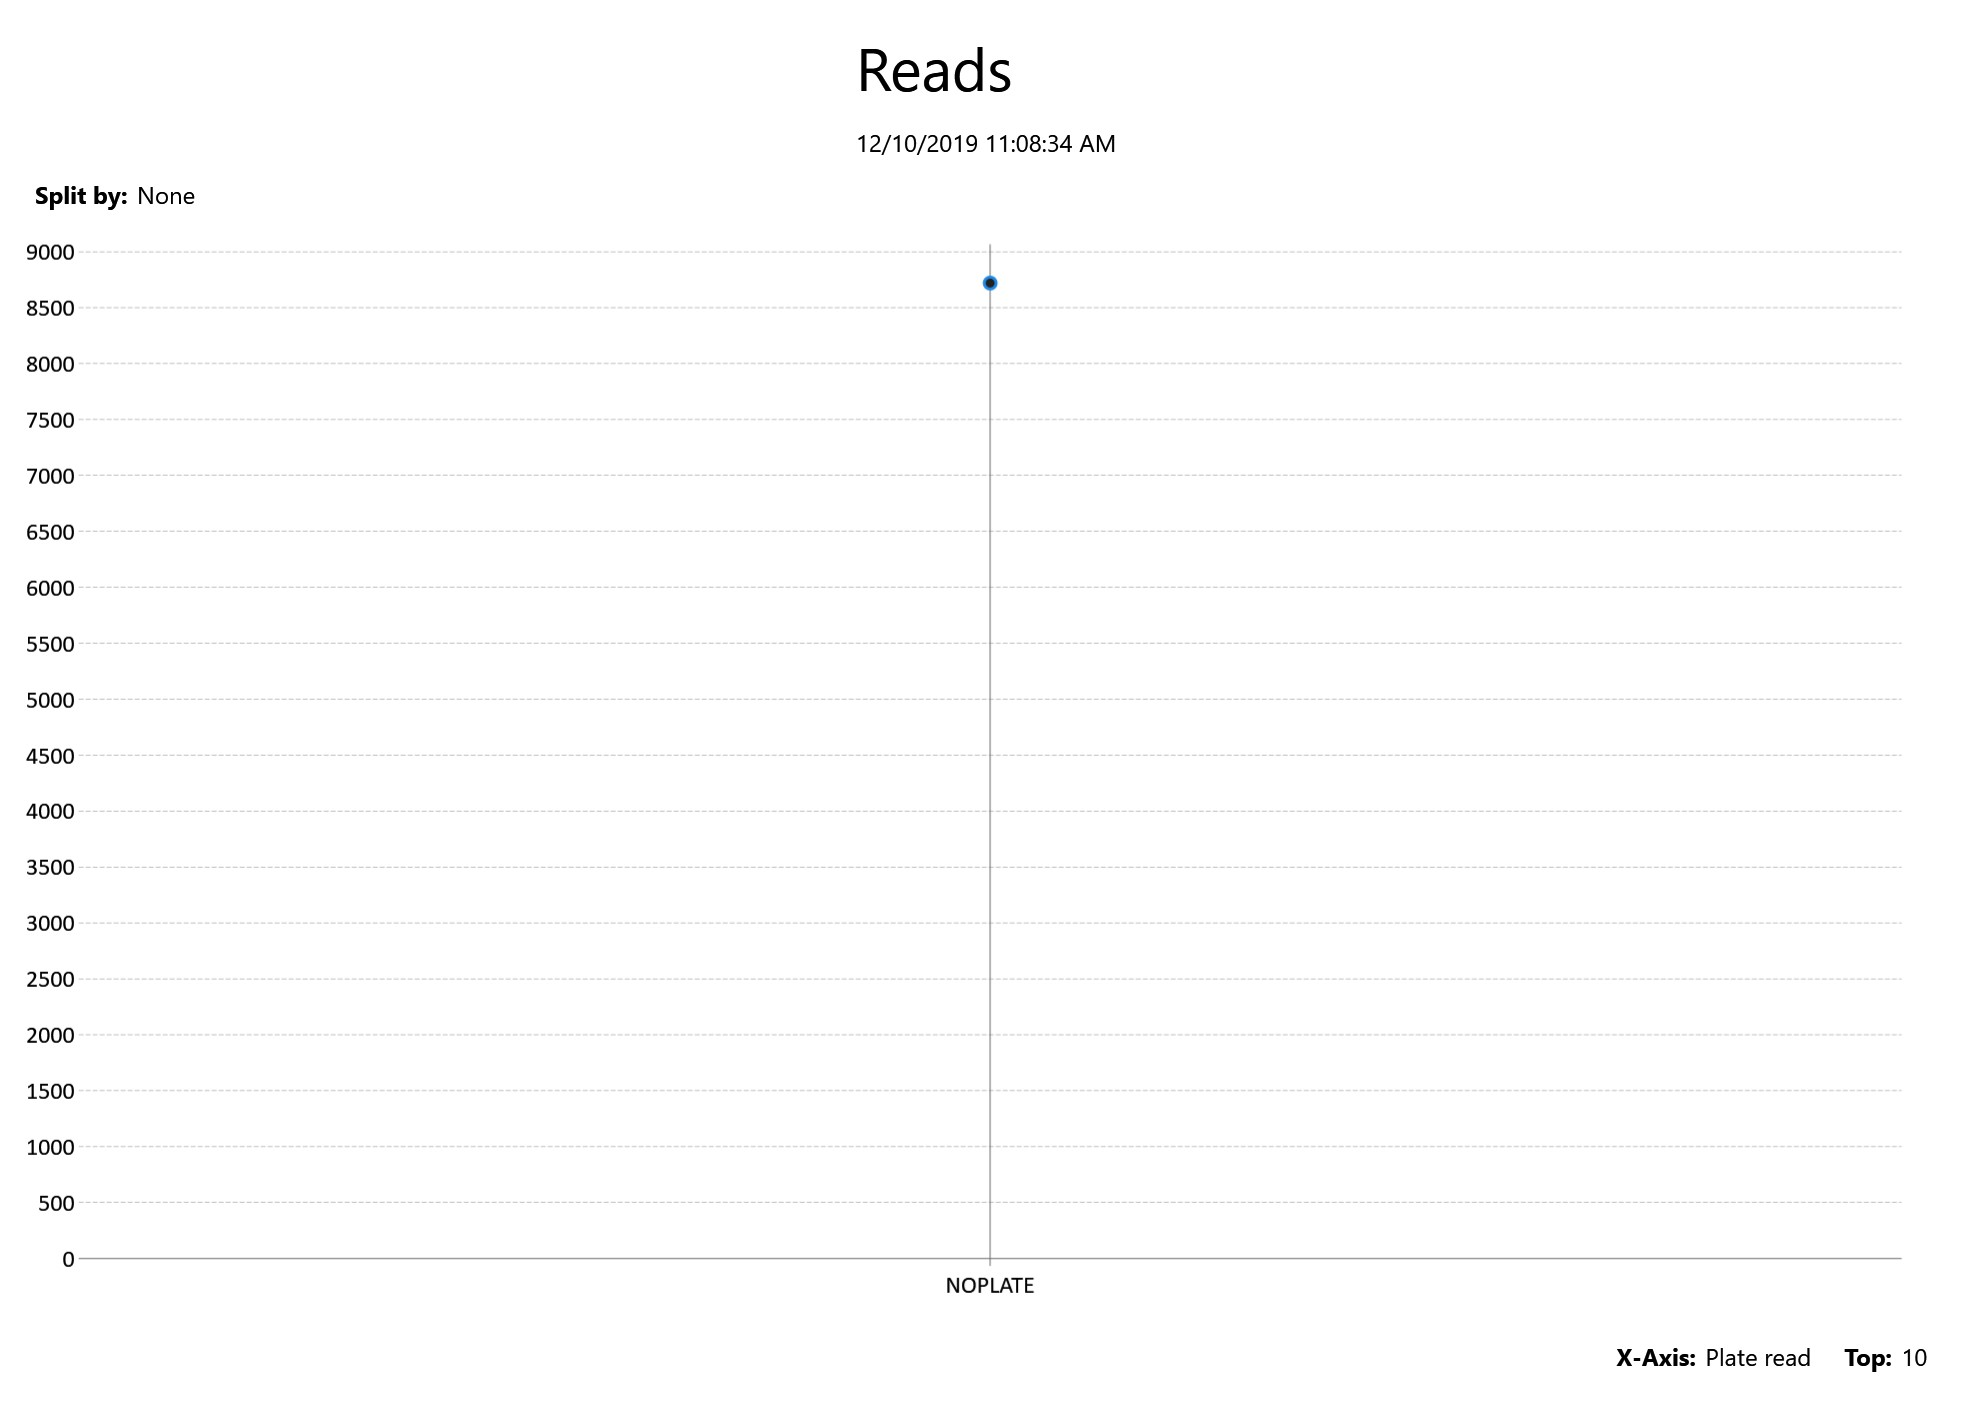

The data file committed next to this chart (first rows):
Plate read, Plate image, Context image, Address, Patroller, LPR unit, User, Event timestamp, Rule, Manual capture, Device
NOPLATE, C:\Users\gerardo\Documents\Image0-0 (73)…, C:\Users\gerardo\Documents\Image1-0 (73)…, , , SHARPV03090, , 12/2/2019 6:00:17 AM, , No, PG4 East Entry
NOPLATE, C:\Users\gerardo\Documents\Image0-0 (73)…, C:\Users\gerardo\Documents\Image1-1 (73)…, , , SHARPV03682, , 12/2/2019 6:04:11 AM, , No, PG3 South East Exit
NOPLATE, C:\Users\gerardo\Documents\Image0-0 (73)…, C:\Users\gerardo\Documents\Image1-2 (73)…, , , SHARPV03161, , 12/2/2019 6:07:51 AM, , No, PG6 East Entry
NOPLATE, C:\Users\gerardo\Documents\Image0-3 (42)…, C:\Users\gerardo\Documents\Image1-3 (73)…, , , SHARPXS0861, , 12/2/2019 6:13:09 AM, , No, PG3 North East Entry
NOPLATE, C:\Users\gerardo\Documents\Image0-3 (42)…, C:\Users\gerardo\Documents\Image1-4 (73)…, , , SHARPXS0862, , 12/2/2019 6:17:57 AM, , No, PG3 East Exit
NOPLATE, C:\Users\gerardo\Documents\Image0-0 (73)…, C:\Users\gerardo\Documents\Image1-5 (73)…, , , SHARPV03090, , 12/2/2019 6:17:59 AM, , No, PG4 East Entry
NOPLATE, C:\Users\gerardo\Documents\Image0-3 (42)…, C:\Users\gerardo\Documents\Image1-6 (73)…, , , SHARPXS0861, , 12/2/2019 6:18:05 AM, , No, PG3 East Entry
NOPLATE, C:\Users\gerardo\Documents\Image0-0 (73)…, C:\Users\gerardo\Documents\Image1-7 (73)…, , , SHARPV03682, , 12/2/2019 6:19:02 AM, , No, PG3 South East Exit
NOPLATE, C:\Users\gerardo\Documents\Image0-0 (73)…, C:\Users\gerardo\Documents\Image1-8 (73)…, , , SHARPV03132, , 12/2/2019 6:21:09 AM, , No, PG6 West Entry
NOPLATE, C:\Users\gerardo\Documents\Image0-3 (42)…, C:\Users\gerardo\Documents\Image1-9 (73)…, , , SHARPXS0865, , 12/2/2019 6:22:32 AM, , No, PG2 SE (Center) Entry
NOPLATE, C:\Users\gerardo\Documents\Image0-0 (73)…, C:\Users\gerardo\Documents\Image1-10 (73…, , , SHARPV03066, , 12/2/2019 6:25:04 AM, , No, PG4 South East Exit
NOPLATE, C:\Users\gerardo\Documents\Image0-0 (73)…, C:\Users\gerardo\Documents\Image1-11 (73…, , , SHARPV03261, , 12/2/2019 6:25:09 AM, , No, PG6 West Exit
NOPLATE, C:\Users\gerardo\Documents\Image0-3 (42)…, C:\Users\gerardo\Documents\Image1-12 (72…, , , SHARPXS0861, , 12/2/2019 6:27:04 AM, , No, PG3 North East Entry
NOPLATE, C:\Users\gerardo\Documents\Image0-3 (42)…, C:\Users\gerardo\Documents\Image1-13 (72…, , , SHARPXS0862, , 12/2/2019 6:27:10 AM, , No, PG3 East Exit
NOPLATE, C:\Users\gerardo\Documents\Image0-0 (73)…, C:\Users\gerardo\Documents\Image1-14 (72…, , , SHARPV03066, , 12/2/2019 6:29:28 AM, , No, PG4 South East Exit
NOPLATE, C:\Users\gerardo\Documents\Image0-0 (73)…, C:\Users\gerardo\Documents\Image1-15 (72…, , , SHARPV03066, , 12/2/2019 6:29:46 AM, , No, PG4 South East Exit
NOPLATE, C:\Users\gerardo\Documents\Image0-0 (73)…, C:\Users\gerardo\Documents\Image1-16 (72…, , , SHARPV03287, , 12/2/2019 6:29:51 AM, , No, PG3 West Exit
NOPLATE, C:\Users\gerardo\Documents\Image0-3 (42)…, C:\Users\gerardo\Documents\Image1-17 (72…, , , SHARPXS0861, , 12/2/2019 6:32:03 AM, , No, PG3 East Entry
NOPLATE, C:\Users\gerardo\Documents\Image0-3 (42)…, C:\Users\gerardo\Documents\Image1-18 (72…, , , SHARPXS0832, , 12/2/2019 6:32:05 AM, , No, PG1 East (Center) Entry
NOPLATE, C:\Users\gerardo\Documents\Image0-0 (73)…, C:\Users\gerardo\Documents\Image1-19 (72…, , , SHARPV03066, , 12/2/2019 6:34:56 AM, , No, PG4 South East Exit
NOPLATE, C:\Users\gerardo\Documents\Image0-3 (42)…, C:\Users\gerardo\Documents\Image1-20 (72…, , , SHARPXS0832, , 12/2/2019 6:39:33 AM, , No, PG1 East (Center) Entry
NOPLATE, C:\Users\gerardo\Documents\Image0-0 (73)…, C:\Users\gerardo\Documents\Image1-21 (72…, , , SHARPV03090, , 12/2/2019 6:41:51 AM, , No, PG4 East Entry
NOPLATE, C:\Users\gerardo\Documents\Image0-0 (73)…, C:\Users\gerardo\Documents\Image1-22 (72…, , , SHARPV03287, , 12/2/2019 6:42:12 AM, , No, PG3 West Exit
NOPLATE, C:\Users\gerardo\Documents\Image0-0 (73)…, C:\Users\gerardo\Documents\Image1-23 (72…, , , SHARPV03066, , 12/2/2019 6:44:05 AM, , No, PG4 South East Exit
NOPLATE, C:\Users\gerardo\Documents\Image0-3 (42)…, C:\Users\gerardo\Documents\Image1-24 (72…, , , SHARPXS0866, , 12/2/2019 6:44:29 AM, , No, PG2 SE Exit
NOPLATE, C:\Users\gerardo\Documents\Image0-3 (42)…, C:\Users\gerardo\Documents\Image1-25 (72…, , , SHARPXS0861, , 12/2/2019 6:45:25 AM, , No, PG3 North East Entry
NOPLATE, C:\Users\gerardo\Documents\Image0-3 (42)…, C:\Users\gerardo\Documents\Image1-26 (72…, , , SHARPXS0832, , 12/2/2019 6:45:38 AM, , No, PG1 East (Center) Entry
NOPLATE, C:\Users\gerardo\Documents\Image0-3 (42)…, C:\Users\gerardo\Documents\Image1-27 (72…, , , SHARPXS0832, , 12/2/2019 6:45:39 AM, , No, PG1 East Entry
NOPLATE, C:\Users\gerardo\Documents\Image0-3 (42)…, C:\Users\gerardo\Documents\Image1-28 (72…, , , SHARPXS0861, , 12/2/2019 6:46:24 AM, , No, PG3 East Entry
NOPLATE, C:\Users\gerardo\Documents\Image0-0 (73)…, C:\Users\gerardo\Documents\Image1-29 (72…, , , SHARPV03287, , 12/2/2019 6:46:55 AM, , No, PG3 West Exit
NOPLATE, C:\Users\gerardo\Documents\Image0-0 (73)…, C:\Users\gerardo\Documents\Image1-30 (72…, , , SHARPV03069, , 12/2/2019 6:50:04 AM, , No, PG5 West Exit
NOPLATE, C:\Users\gerardo\Documents\Image0-0 (73)…, C:\Users\gerardo\Documents\Image1-31 (72…, , , SHARPV04650, , 12/2/2019 6:50:45 AM, , No, PG5 West Entry
NOPLATE, C:\Users\gerardo\Documents\Image0-3 (42)…, C:\Users\gerardo\Documents\Image1-32 (71…, , , SHARPXS0832, , 12/2/2019 6:52:38 AM, , No, PG1 East Entry
NOPLATE, C:\Users\gerardo\Documents\Image0-0 (73)…, C:\Users\gerardo\Documents\Image1-33 (71…, , , SHARPV03090, , 12/2/2019 6:53:23 AM, , No, PG4 East Entry
NOPLATE, C:\Users\gerardo\Documents\Image0-3 (42)…, C:\Users\gerardo\Documents\Image1-34 (70…, , , SHARPXS0861, , 12/2/2019 6:59:57 AM, , No, PG3 North East Entry
NOPLATE, C:\Users\gerardo\Documents\Image0-0 (73)…, C:\Users\gerardo\Documents\Image1-35 (70…, , , SHARPV03132, , 12/2/2019 7:00:32 AM, , No, PG6 West Entry
NOPLATE, C:\Users\gerardo\Documents\Image0-0 (73)…, C:\Users\gerardo\Documents\Image1-36 (70…, , , SHARPV03287, , 12/2/2019 7:01:30 AM, , No, PG3 West Exit
NOPLATE, C:\Users\gerardo\Documents\Image0-0 (73)…, C:\Users\gerardo\Documents\Image1-37 (70…, , , SHARPV03069, , 12/2/2019 7:05:14 AM, , No, PG5 West Exit
NOPLATE, C:\Users\gerardo\Documents\Image0-0 (73)…, C:\Users\gerardo\Documents\Image1-38 (70…, , , SHARPV03090, , 12/2/2019 7:09:24 AM, , No, PG4 East Entry
NOPLATE, C:\Users\gerardo\Documents\Image0-3 (42)…, C:\Users\gerardo\Documents\Image1-39 (70…, , , SHARPXS0861, , 12/2/2019 7:09:59 AM, , No, PG3 North East Entry
NOPLATE, C:\Users\gerardo\Documents\Image0-0 (73)…, C:\Users\gerardo\Documents\Image1-40 (70…, , , SHARPV03682, , 12/2/2019 7:12:06 AM, , No, PG3 South East Exit
NOPLATE, C:\Users\gerardo\Documents\Image0-3 (42)…, C:\Users\gerardo\Documents\Image1-41 (70…, , , SHARPXS0861, , 12/2/2019 7:14:03 AM, , No, PG3 East Entry
NOPLATE, C:\Users\gerardo\Documents\Image0-3 (42)…, C:\Users\gerardo\Documents\Image1-42 (70…, , , SHARPXS0832, , 12/2/2019 7:14:24 AM, , No, PG1 East (Center) Entry
NOPLATE, C:\Users\gerardo\Documents\Image0-0 (73)…, C:\Users\gerardo\Documents\Image1-43 (70…, , , SHARPV04650, , 12/2/2019 7:14:27 AM, , No, PG5 West Entry
NOPLATE, C:\Users\gerardo\Documents\Image0-0 (73)…, C:\Users\gerardo\Documents\Image1-44 (69…, , , SHARPV03069, , 12/2/2019 7:14:30 AM, , No, PG5 West Exit
NOPLATE, C:\Users\gerardo\Documents\Image0-0 (73)…, C:\Users\gerardo\Documents\Image1-45 (69…, , , SHARPV03090, , 12/2/2019 7:15:53 AM, , No, PG4 East Entry
NOPLATE, C:\Users\gerardo\Documents\Image0-0 (73)…, C:\Users\gerardo\Documents\Image1-46 (69…, , , SHARPV04650, , 12/2/2019 7:16:24 AM, , No, PG5 West Entry
NOPLATE, C:\Users\gerardo\Documents\Image0-0 (73)…, C:\Users\gerardo\Documents\Image1-47 (67…, , , SHARPV03132, , 12/2/2019 7:16:41 AM, , No, PG6 West Entry
NOPLATE, C:\Users\gerardo\Documents\Image0-3 (42)…, C:\Users\gerardo\Documents\Image1-48 (67…, , , SHARPXS0861, , 12/2/2019 7:17:01 AM, , No, PG3 East Entry
NOPLATE, C:\Users\gerardo\Documents\Image0-3 (42)…, C:\Users\gerardo\Documents\Image1-49 (67…, , , SHARPXS0861, , 12/2/2019 7:17:42 AM, , No, PG3 North East Entry
NOPLATE, C:\Users\gerardo\Documents\Image0-3 (42)…, C:\Users\gerardo\Documents\Image1-50 (67…, , , SHARPXS0822, , 12/2/2019 7:18:46 AM, , No, PG2 NW Entry
NOPLATE, C:\Users\gerardo\Documents\Image0-0 (73)…, C:\Users\gerardo\Documents\Image1-51 (67…, , , SHARPV03090, , 12/2/2019 7:18:59 AM, , No, PG4 East Entry
NOPLATE, C:\Users\gerardo\Documents\Image0-0 (73)…, C:\Users\gerardo\Documents\Image1-52 (67…, , , SHARPV03132, , 12/2/2019 7:19:51 AM, , No, PG6 West Entry
NOPLATE, C:\Users\gerardo\Documents\Image0-3 (42)…, C:\Users\gerardo\Documents\Image1-53 (67…, , , SHARPXS0832, , 12/2/2019 7:20:16 AM, , No, PG1 East (Center) Entry
NOPLATE, C:\Users\gerardo\Documents\Image0-3 (42)…, C:\Users\gerardo\Documents\Image1-54 (65…, , , SHARPXS1386, , 12/2/2019 7:20:53 AM, , No, PG1 SW Exit
NOPLATE, C:\Users\gerardo\Documents\Image0-0 (73)…, C:\Users\gerardo\Documents\Image1-55 (65…, , , SHARPV03090, , 12/2/2019 7:22:35 AM, , No, PG4 East Entry
NOPLATE, C:\Users\gerardo\Documents\Image0-3 (42)…, C:\Users\gerardo\Documents\Image1-56 (65…, , , SHARPXS0862, , 12/2/2019 7:26:53 AM, , No, PG3 East Exit
NOPLATE, C:\Users\gerardo\Documents\Image0-3 (42)…, C:\Users\gerardo\Documents\Image1-57 (65…, , , SHARPXS1385, , 12/2/2019 7:28:14 AM, , No, PG1 SW Entry
NOPLATE, C:\Users\gerardo\Documents\Image0-0 (73)…, C:\Users\gerardo\Documents\Image1-58 (65…, , , SHARPV03090, , 12/2/2019 7:28:27 AM, , No, PG4 East Entry
NOPLATE, C:\Users\gerardo\Documents\Image0-3 (42)…, C:\Users\gerardo\Documents\Image1-59 (65…, , , SHARPXS0862, , 12/2/2019 7:31:56 AM, , No, PG3 East Exit
... 8,660 more rows
